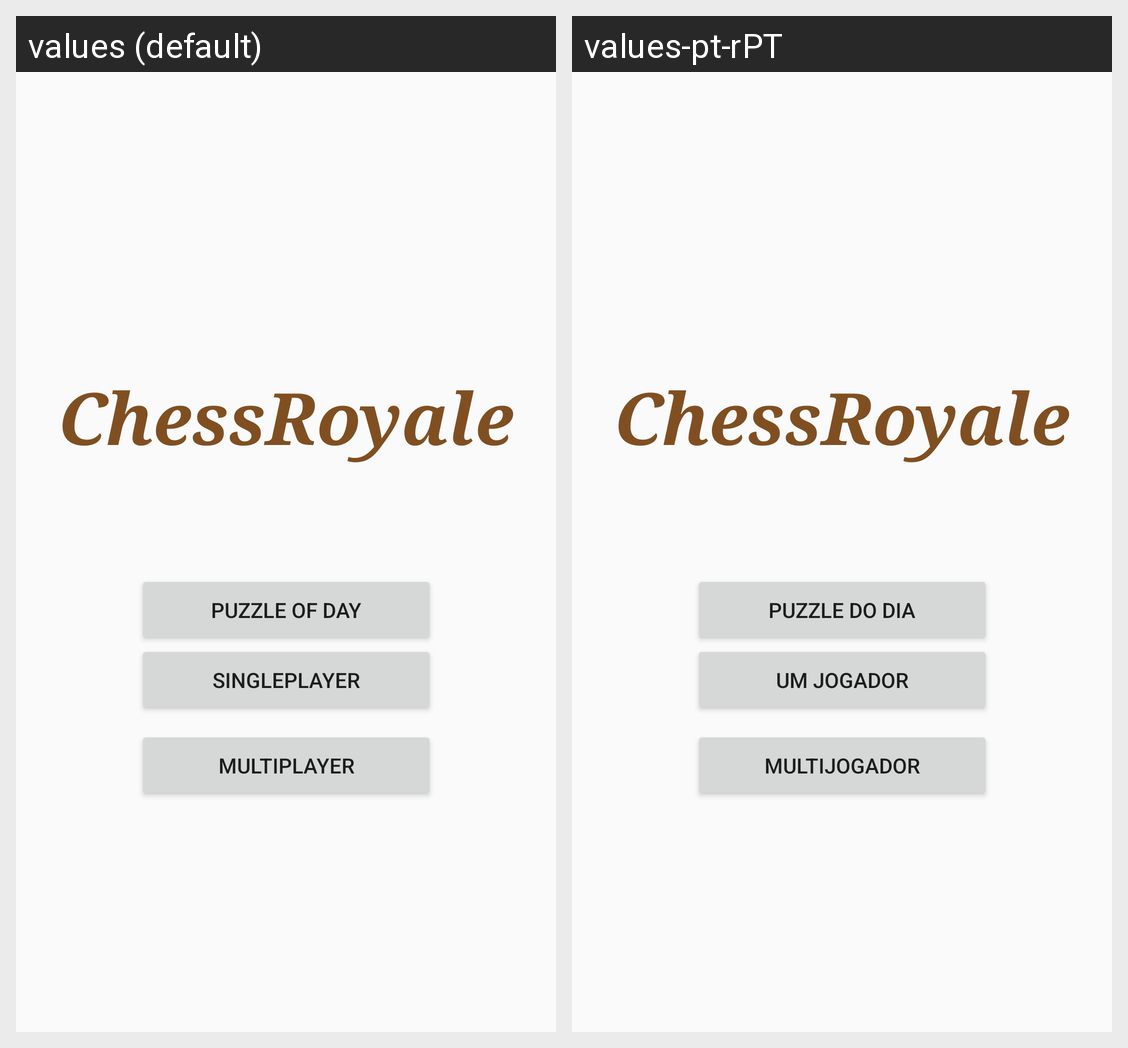

Strings drawn on this Android screen and how each of the app's shown locales translates them:
Android screen res/layout/activity_main.xml rendered under 2 locales, left to right: values (default), values-pt-rPT. Device: Nexus 5 (rendered at 1080×1920; each locale shown at half size, 540×960, under a caption strip naming it); theme Theme.AppCompat.Light.DarkActionBar.
Strings drawn on this screen, with the default value and each locale's value (text and hints the layout hard-codes, and strings that could not be matched under every locale, appear in the picture but are not listed):

chessroyale
  values: ChessRoyale
  values-pt-rPT: ChessRoyale  [not translated; the default value is used]

puzzle_of_day_button_text
  values: Puzzle Of Day
  values-pt-rPT: Puzzle Do Dia

multiplayer
  values: Multiplayer
  values-pt-rPT: Multijogador

singleplayer
  values: Singleplayer
  values-pt-rPT: Um jogador
